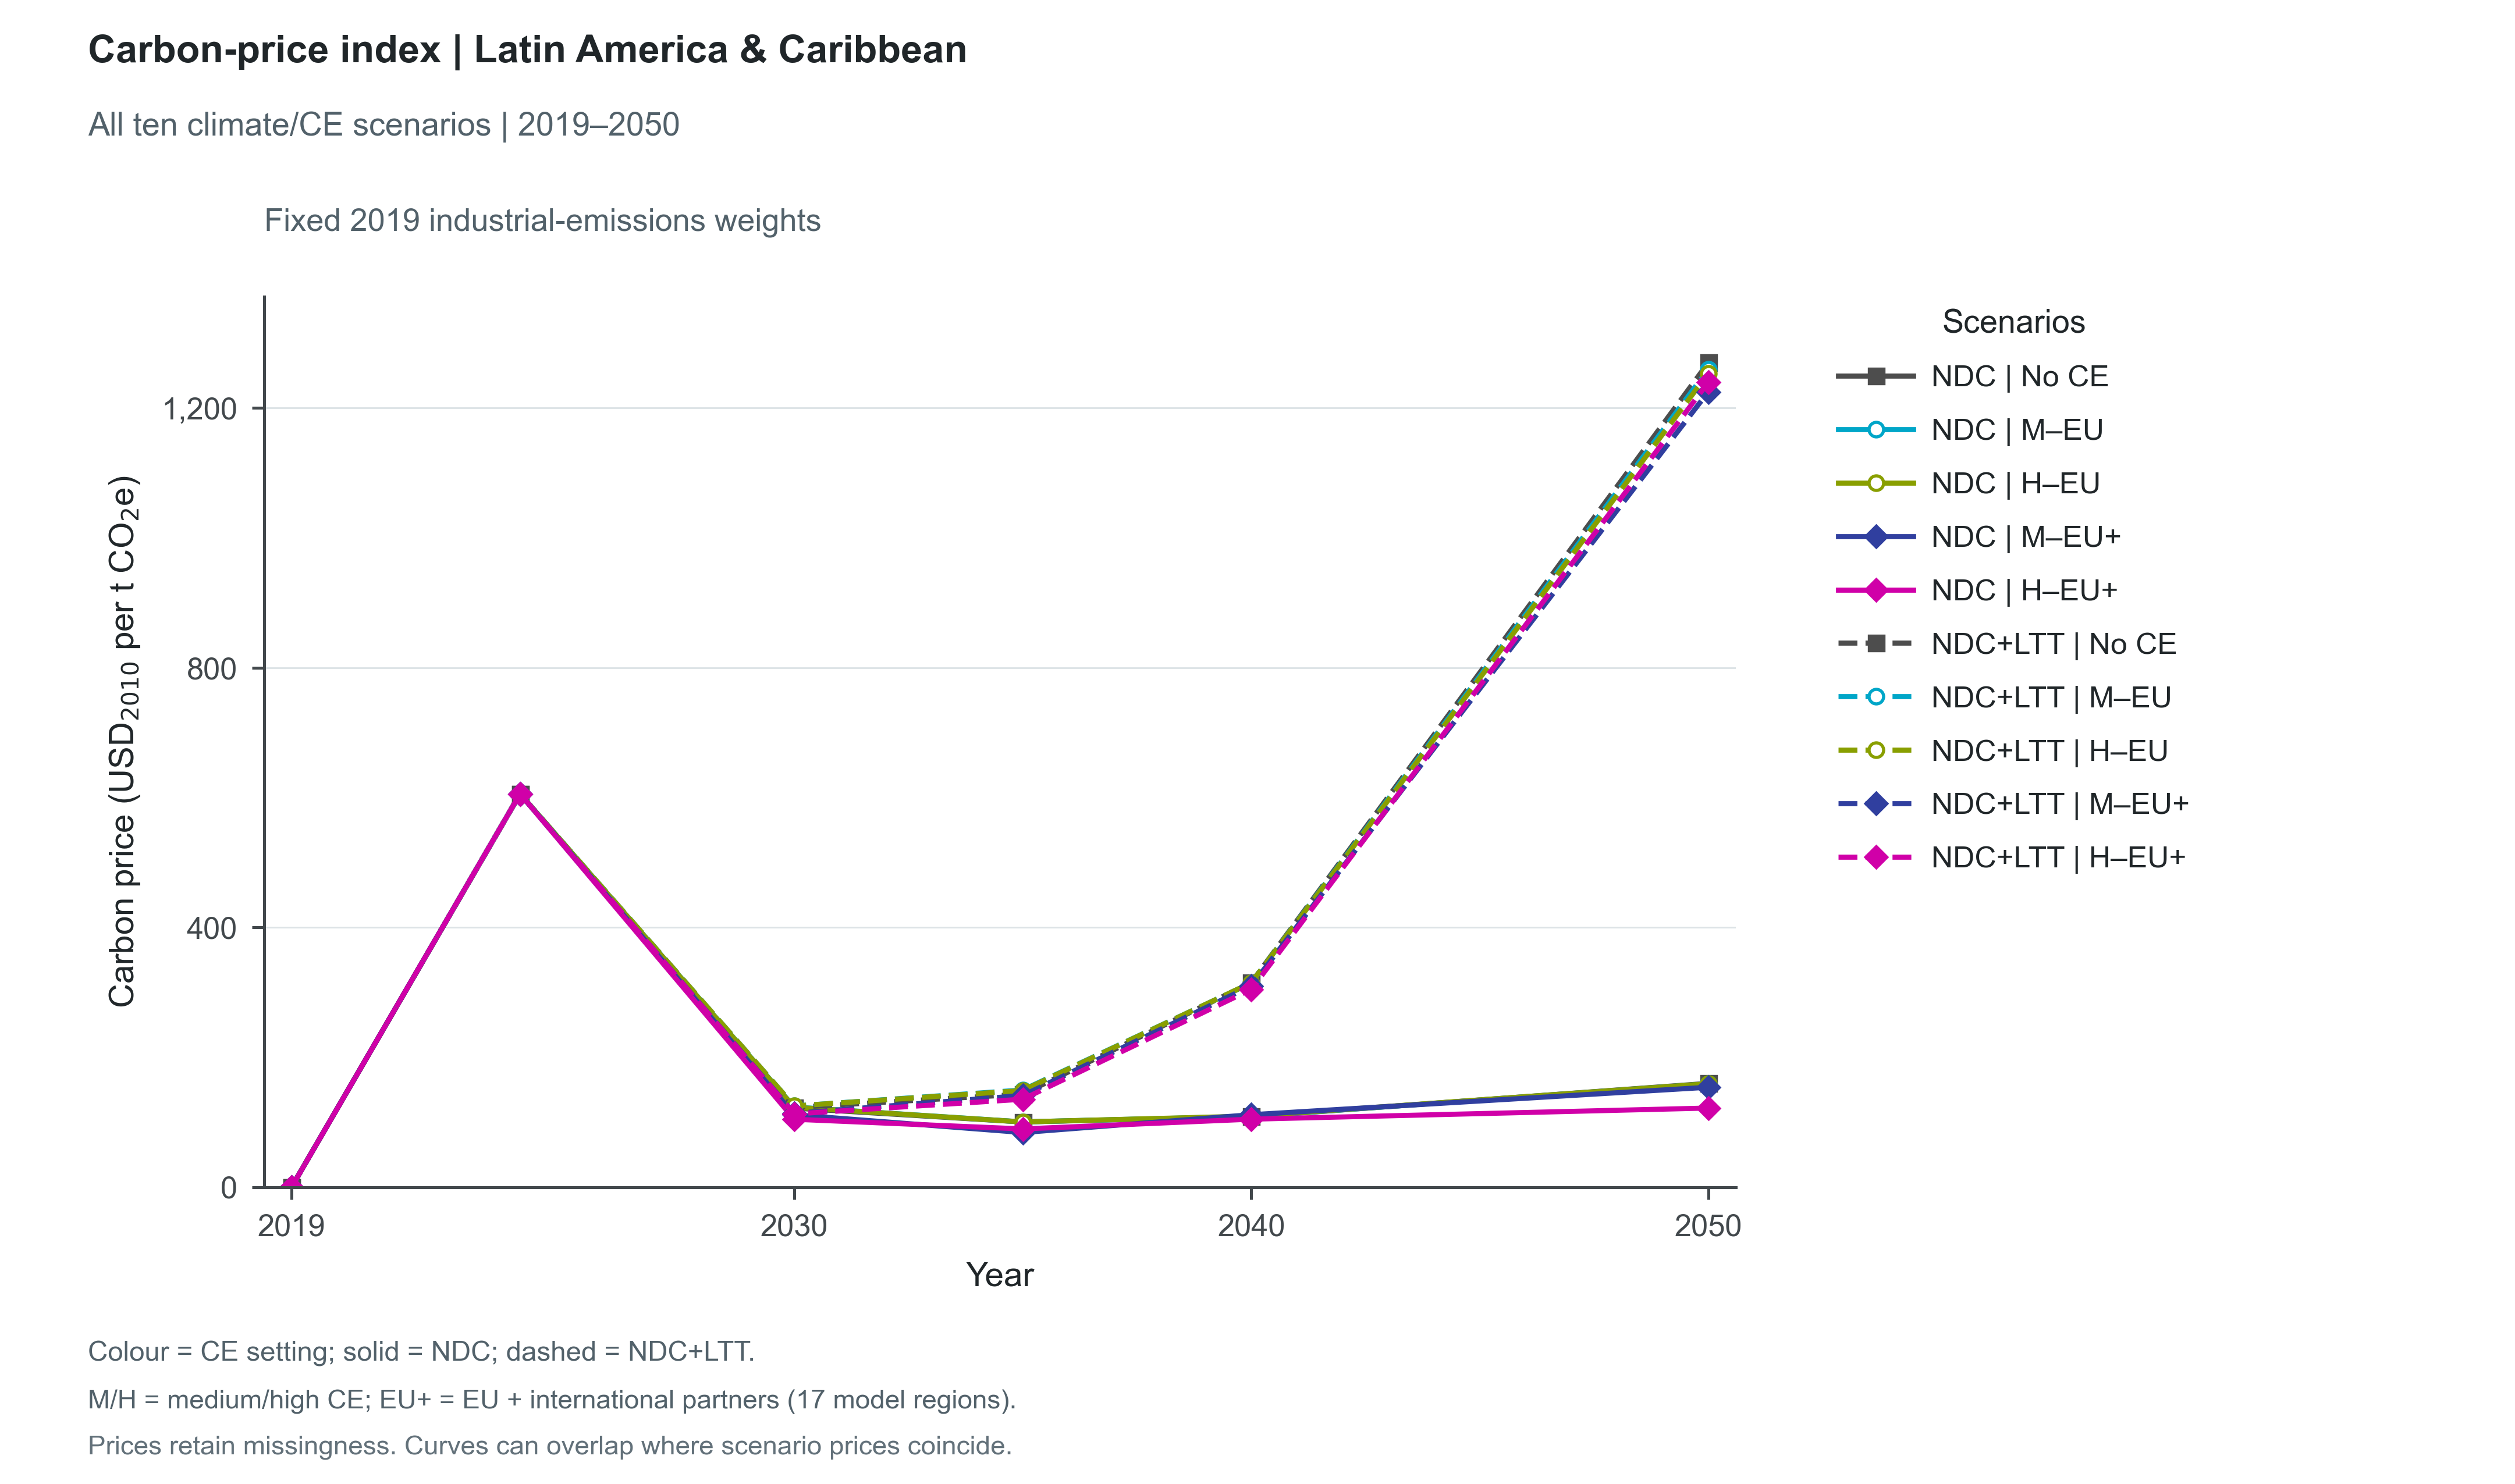

The table this chart was drawn from, first rows:
Scenario, Climate, Policy, Group, Year, Value, Unit, SourceVariable, SourceUnit, SourceRegions, WeightScenario, WeightYear, Role, Figure
ndc_noce, NDC, noce, Latin America & Caribbean, 2019, 1.8232195226013582e-05, USD_2010/tCO2e, Price|Carbon, USD_2010/t CO2e, ["BRA", "CHL", "LAM"], baseline_noce, 2019, plotted, fig05_carbon_prices_latin_america_caribb…
ndc_noce, NDC, noce, Latin America & Caribbean, 2024, 605.7, USD_2010/tCO2e, Price|Carbon, USD_2010/t CO2e, ["BRA", "CHL", "LAM"], baseline_noce, 2019, plotted, fig05_carbon_prices_latin_america_caribb…
ndc_noce, NDC, noce, Latin America & Caribbean, 2030, 121.7, USD_2010/tCO2e, Price|Carbon, USD_2010/t CO2e, ["BRA", "CHL", "LAM"], baseline_noce, 2019, plotted, fig05_carbon_prices_latin_america_caribb…
ndc_noce, NDC, noce, Latin America & Caribbean, 2035, 100.4, USD_2010/tCO2e, Price|Carbon, USD_2010/t CO2e, ["BRA", "CHL", "LAM"], baseline_noce, 2019, plotted, fig05_carbon_prices_latin_america_caribb…
ndc_noce, NDC, noce, Latin America & Caribbean, 2040, 108.8, USD_2010/tCO2e, Price|Carbon, USD_2010/t CO2e, ["BRA", "CHL", "LAM"], baseline_noce, 2019, plotted, fig05_carbon_prices_latin_america_caribb…
ndc_noce, NDC, noce, Latin America & Caribbean, 2050, 159.9, USD_2010/tCO2e, Price|Carbon, USD_2010/t CO2e, ["BRA", "CHL", "LAM"], baseline_noce, 2019, plotted, fig05_carbon_prices_latin_america_caribb…
ndc_medce_eu, NDC, medce_eu, Latin America & Caribbean, 2019, 1.8232195226013582e-05, USD_2010/tCO2e, Price|Carbon, USD_2010/t CO2e, ["BRA", "CHL", "LAM"], baseline_noce, 2019, plotted, fig05_carbon_prices_latin_america_caribb…
ndc_medce_eu, NDC, medce_eu, Latin America & Caribbean, 2024, 605.7, USD_2010/tCO2e, Price|Carbon, USD_2010/t CO2e, ["BRA", "CHL", "LAM"], baseline_noce, 2019, plotted, fig05_carbon_prices_latin_america_caribb…
ndc_medce_eu, NDC, medce_eu, Latin America & Caribbean, 2030, 123.4, USD_2010/tCO2e, Price|Carbon, USD_2010/t CO2e, ["BRA", "CHL", "LAM"], baseline_noce, 2019, plotted, fig05_carbon_prices_latin_america_caribb…
ndc_medce_eu, NDC, medce_eu, Latin America & Caribbean, 2035, 100.5, USD_2010/tCO2e, Price|Carbon, USD_2010/t CO2e, ["BRA", "CHL", "LAM"], baseline_noce, 2019, plotted, fig05_carbon_prices_latin_america_caribb…
ndc_medce_eu, NDC, medce_eu, Latin America & Caribbean, 2040, 109.1, USD_2010/tCO2e, Price|Carbon, USD_2010/t CO2e, ["BRA", "CHL", "LAM"], baseline_noce, 2019, plotted, fig05_carbon_prices_latin_america_caribb…
ndc_medce_eu, NDC, medce_eu, Latin America & Caribbean, 2050, 159.2, USD_2010/tCO2e, Price|Carbon, USD_2010/t CO2e, ["BRA", "CHL", "LAM"], baseline_noce, 2019, plotted, fig05_carbon_prices_latin_america_caribb…
ndc_highce_eu, NDC, highce_eu, Latin America & Caribbean, 2019, 1.8232195226013582e-05, USD_2010/tCO2e, Price|Carbon, USD_2010/t CO2e, ["BRA", "CHL", "LAM"], baseline_noce, 2019, plotted, fig05_carbon_prices_latin_america_caribb…
ndc_highce_eu, NDC, highce_eu, Latin America & Caribbean, 2024, 605.7, USD_2010/tCO2e, Price|Carbon, USD_2010/t CO2e, ["BRA", "CHL", "LAM"], baseline_noce, 2019, plotted, fig05_carbon_prices_latin_america_caribb…
ndc_highce_eu, NDC, highce_eu, Latin America & Caribbean, 2030, 123.1, USD_2010/tCO2e, Price|Carbon, USD_2010/t CO2e, ["BRA", "CHL", "LAM"], baseline_noce, 2019, plotted, fig05_carbon_prices_latin_america_caribb…
ndc_highce_eu, NDC, highce_eu, Latin America & Caribbean, 2035, 100.5, USD_2010/tCO2e, Price|Carbon, USD_2010/t CO2e, ["BRA", "CHL", "LAM"], baseline_noce, 2019, plotted, fig05_carbon_prices_latin_america_caribb…
ndc_highce_eu, NDC, highce_eu, Latin America & Caribbean, 2040, 109.5, USD_2010/tCO2e, Price|Carbon, USD_2010/t CO2e, ["BRA", "CHL", "LAM"], baseline_noce, 2019, plotted, fig05_carbon_prices_latin_america_caribb…
ndc_highce_eu, NDC, highce_eu, Latin America & Caribbean, 2050, 159.3, USD_2010/tCO2e, Price|Carbon, USD_2010/t CO2e, ["BRA", "CHL", "LAM"], baseline_noce, 2019, plotted, fig05_carbon_prices_latin_america_caribb…
ndc_medce_gbl, NDC, medce_gbl, Latin America & Caribbean, 2019, 1.8232195226013582e-05, USD_2010/tCO2e, Price|Carbon, USD_2010/t CO2e, ["BRA", "CHL", "LAM"], baseline_noce, 2019, plotted, fig05_carbon_prices_latin_america_caribb…
ndc_medce_gbl, NDC, medce_gbl, Latin America & Caribbean, 2024, 605.7, USD_2010/tCO2e, Price|Carbon, USD_2010/t CO2e, ["BRA", "CHL", "LAM"], baseline_noce, 2019, plotted, fig05_carbon_prices_latin_america_caribb…
ndc_medce_gbl, NDC, medce_gbl, Latin America & Caribbean, 2030, 111.5, USD_2010/tCO2e, Price|Carbon, USD_2010/t CO2e, ["BRA", "CHL", "LAM"], baseline_noce, 2019, plotted, fig05_carbon_prices_latin_america_caribb…
ndc_medce_gbl, NDC, medce_gbl, Latin America & Caribbean, 2035, 84.19, USD_2010/tCO2e, Price|Carbon, USD_2010/t CO2e, ["BRA", "CHL", "LAM"], baseline_noce, 2019, plotted, fig05_carbon_prices_latin_america_caribb…
ndc_medce_gbl, NDC, medce_gbl, Latin America & Caribbean, 2040, 111.6, USD_2010/tCO2e, Price|Carbon, USD_2010/t CO2e, ["BRA", "CHL", "LAM"], baseline_noce, 2019, plotted, fig05_carbon_prices_latin_america_caribb…
ndc_medce_gbl, NDC, medce_gbl, Latin America & Caribbean, 2050, 153.9, USD_2010/tCO2e, Price|Carbon, USD_2010/t CO2e, ["BRA", "CHL", "LAM"], baseline_noce, 2019, plotted, fig05_carbon_prices_latin_america_caribb…
ndc_highce_gbl, NDC, highce_gbl, Latin America & Caribbean, 2019, 1.8232195226013582e-05, USD_2010/tCO2e, Price|Carbon, USD_2010/t CO2e, ["BRA", "CHL", "LAM"], baseline_noce, 2019, plotted, fig05_carbon_prices_latin_america_caribb…
ndc_highce_gbl, NDC, highce_gbl, Latin America & Caribbean, 2024, 605.7, USD_2010/tCO2e, Price|Carbon, USD_2010/t CO2e, ["BRA", "CHL", "LAM"], baseline_noce, 2019, plotted, fig05_carbon_prices_latin_america_caribb…
ndc_highce_gbl, NDC, highce_gbl, Latin America & Caribbean, 2030, 104.6, USD_2010/tCO2e, Price|Carbon, USD_2010/t CO2e, ["BRA", "CHL", "LAM"], baseline_noce, 2019, plotted, fig05_carbon_prices_latin_america_caribb…
ndc_highce_gbl, NDC, highce_gbl, Latin America & Caribbean, 2035, 89.7, USD_2010/tCO2e, Price|Carbon, USD_2010/t CO2e, ["BRA", "CHL", "LAM"], baseline_noce, 2019, plotted, fig05_carbon_prices_latin_america_caribb…
ndc_highce_gbl, NDC, highce_gbl, Latin America & Caribbean, 2040, 104.7, USD_2010/tCO2e, Price|Carbon, USD_2010/t CO2e, ["BRA", "CHL", "LAM"], baseline_noce, 2019, plotted, fig05_carbon_prices_latin_america_caribb…
ndc_highce_gbl, NDC, highce_gbl, Latin America & Caribbean, 2050, 121.9, USD_2010/tCO2e, Price|Carbon, USD_2010/t CO2e, ["BRA", "CHL", "LAM"], baseline_noce, 2019, plotted, fig05_carbon_prices_latin_america_caribb…
baseline_noce, NDC+LTT, noce, Latin America & Caribbean, 2019, 1.8232195226013582e-05, USD_2010/tCO2e, Price|Carbon, USD_2010/t CO2e, ["BRA", "CHL", "LAM"], baseline_noce, 2019, plotted, fig05_carbon_prices_latin_america_caribb…
baseline_noce, NDC+LTT, noce, Latin America & Caribbean, 2024, 605.7, USD_2010/tCO2e, Price|Carbon, USD_2010/t CO2e, ["BRA", "CHL", "LAM"], baseline_noce, 2019, plotted, fig05_carbon_prices_latin_america_caribb…
baseline_noce, NDC+LTT, noce, Latin America & Caribbean, 2030, 123, USD_2010/tCO2e, Price|Carbon, USD_2010/t CO2e, ["BRA", "CHL", "LAM"], baseline_noce, 2019, plotted, fig05_carbon_prices_latin_america_caribb…
baseline_noce, NDC+LTT, noce, Latin America & Caribbean, 2035, 143.2, USD_2010/tCO2e, Price|Carbon, USD_2010/t CO2e, ["BRA", "CHL", "LAM"], baseline_noce, 2019, plotted, fig05_carbon_prices_latin_america_caribb…
baseline_noce, NDC+LTT, noce, Latin America & Caribbean, 2040, 315, USD_2010/tCO2e, Price|Carbon, USD_2010/t CO2e, ["BRA", "CHL", "LAM"], baseline_noce, 2019, plotted, fig05_carbon_prices_latin_america_caribb…
baseline_noce, NDC+LTT, noce, Latin America & Caribbean, 2050, 1270, USD_2010/tCO2e, Price|Carbon, USD_2010/t CO2e, ["BRA", "CHL", "LAM"], baseline_noce, 2019, plotted, fig05_carbon_prices_latin_america_caribb…
baseline_medce_eu, NDC+LTT, medce_eu, Latin America & Caribbean, 2019, 1.8232195226013582e-05, USD_2010/tCO2e, Price|Carbon, USD_2010/t CO2e, ["BRA", "CHL", "LAM"], baseline_noce, 2019, plotted, fig05_carbon_prices_latin_america_caribb…
baseline_medce_eu, NDC+LTT, medce_eu, Latin America & Caribbean, 2024, 605.7, USD_2010/tCO2e, Price|Carbon, USD_2010/t CO2e, ["BRA", "CHL", "LAM"], baseline_noce, 2019, plotted, fig05_carbon_prices_latin_america_caribb…
baseline_medce_eu, NDC+LTT, medce_eu, Latin America & Caribbean, 2030, 125, USD_2010/tCO2e, Price|Carbon, USD_2010/t CO2e, ["BRA", "CHL", "LAM"], baseline_noce, 2019, plotted, fig05_carbon_prices_latin_america_caribb…
baseline_medce_eu, NDC+LTT, medce_eu, Latin America & Caribbean, 2035, 149.7, USD_2010/tCO2e, Price|Carbon, USD_2010/t CO2e, ["BRA", "CHL", "LAM"], baseline_noce, 2019, plotted, fig05_carbon_prices_latin_america_caribb…
baseline_medce_eu, NDC+LTT, medce_eu, Latin America & Caribbean, 2040, 314.5, USD_2010/tCO2e, Price|Carbon, USD_2010/t CO2e, ["BRA", "CHL", "LAM"], baseline_noce, 2019, plotted, fig05_carbon_prices_latin_america_caribb…
baseline_medce_eu, NDC+LTT, medce_eu, Latin America & Caribbean, 2050, 1260, USD_2010/tCO2e, Price|Carbon, USD_2010/t CO2e, ["BRA", "CHL", "LAM"], baseline_noce, 2019, plotted, fig05_carbon_prices_latin_america_caribb…
baseline_highce_eu, NDC+LTT, highce_eu, Latin America & Caribbean, 2019, 1.8232195226013582e-05, USD_2010/tCO2e, Price|Carbon, USD_2010/t CO2e, ["BRA", "CHL", "LAM"], baseline_noce, 2019, plotted, fig05_carbon_prices_latin_america_caribb…
baseline_highce_eu, NDC+LTT, highce_eu, Latin America & Caribbean, 2024, 605.7, USD_2010/tCO2e, Price|Carbon, USD_2010/t CO2e, ["BRA", "CHL", "LAM"], baseline_noce, 2019, plotted, fig05_carbon_prices_latin_america_caribb…
baseline_highce_eu, NDC+LTT, highce_eu, Latin America & Caribbean, 2030, 125, USD_2010/tCO2e, Price|Carbon, USD_2010/t CO2e, ["BRA", "CHL", "LAM"], baseline_noce, 2019, plotted, fig05_carbon_prices_latin_america_caribb…
baseline_highce_eu, NDC+LTT, highce_eu, Latin America & Caribbean, 2035, 148.9, USD_2010/tCO2e, Price|Carbon, USD_2010/t CO2e, ["BRA", "CHL", "LAM"], baseline_noce, 2019, plotted, fig05_carbon_prices_latin_america_caribb…
baseline_highce_eu, NDC+LTT, highce_eu, Latin America & Caribbean, 2040, 314.7, USD_2010/tCO2e, Price|Carbon, USD_2010/t CO2e, ["BRA", "CHL", "LAM"], baseline_noce, 2019, plotted, fig05_carbon_prices_latin_america_caribb…
baseline_highce_eu, NDC+LTT, highce_eu, Latin America & Caribbean, 2050, 1253, USD_2010/tCO2e, Price|Carbon, USD_2010/t CO2e, ["BRA", "CHL", "LAM"], baseline_noce, 2019, plotted, fig05_carbon_prices_latin_america_caribb…
baseline_medce_gbl, NDC+LTT, medce_gbl, Latin America & Caribbean, 2019, 1.8232195226013582e-05, USD_2010/tCO2e, Price|Carbon, USD_2010/t CO2e, ["BRA", "CHL", "LAM"], baseline_noce, 2019, plotted, fig05_carbon_prices_latin_america_caribb…
baseline_medce_gbl, NDC+LTT, medce_gbl, Latin America & Caribbean, 2024, 605.7, USD_2010/tCO2e, Price|Carbon, USD_2010/t CO2e, ["BRA", "CHL", "LAM"], baseline_noce, 2019, plotted, fig05_carbon_prices_latin_america_caribb…
baseline_medce_gbl, NDC+LTT, medce_gbl, Latin America & Caribbean, 2030, 113.7, USD_2010/tCO2e, Price|Carbon, USD_2010/t CO2e, ["BRA", "CHL", "LAM"], baseline_noce, 2019, plotted, fig05_carbon_prices_latin_america_caribb…
baseline_medce_gbl, NDC+LTT, medce_gbl, Latin America & Caribbean, 2035, 141.2, USD_2010/tCO2e, Price|Carbon, USD_2010/t CO2e, ["BRA", "CHL", "LAM"], baseline_noce, 2019, plotted, fig05_carbon_prices_latin_america_caribb…
baseline_medce_gbl, NDC+LTT, medce_gbl, Latin America & Caribbean, 2040, 310.1, USD_2010/tCO2e, Price|Carbon, USD_2010/t CO2e, ["BRA", "CHL", "LAM"], baseline_noce, 2019, plotted, fig05_carbon_prices_latin_america_caribb…
baseline_medce_gbl, NDC+LTT, medce_gbl, Latin America & Caribbean, 2050, 1225, USD_2010/tCO2e, Price|Carbon, USD_2010/t CO2e, ["BRA", "CHL", "LAM"], baseline_noce, 2019, plotted, fig05_carbon_prices_latin_america_caribb…
baseline_highce_gbl, NDC+LTT, highce_gbl, Latin America & Caribbean, 2019, 1.8232195226013582e-05, USD_2010/tCO2e, Price|Carbon, USD_2010/t CO2e, ["BRA", "CHL", "LAM"], baseline_noce, 2019, plotted, fig05_carbon_prices_latin_america_caribb…
baseline_highce_gbl, NDC+LTT, highce_gbl, Latin America & Caribbean, 2024, 605.7, USD_2010/tCO2e, Price|Carbon, USD_2010/t CO2e, ["BRA", "CHL", "LAM"], baseline_noce, 2019, plotted, fig05_carbon_prices_latin_america_caribb…
baseline_highce_gbl, NDC+LTT, highce_gbl, Latin America & Caribbean, 2030, 112.8, USD_2010/tCO2e, Price|Carbon, USD_2010/t CO2e, ["BRA", "CHL", "LAM"], baseline_noce, 2019, plotted, fig05_carbon_prices_latin_america_caribb…
baseline_highce_gbl, NDC+LTT, highce_gbl, Latin America & Caribbean, 2035, 135.5, USD_2010/tCO2e, Price|Carbon, USD_2010/t CO2e, ["BRA", "CHL", "LAM"], baseline_noce, 2019, plotted, fig05_carbon_prices_latin_america_caribb…
baseline_highce_gbl, NDC+LTT, highce_gbl, Latin America & Caribbean, 2040, 304.6, USD_2010/tCO2e, Price|Carbon, USD_2010/t CO2e, ["BRA", "CHL", "LAM"], baseline_noce, 2019, plotted, fig05_carbon_prices_latin_america_caribb…
baseline_highce_gbl, NDC+LTT, highce_gbl, Latin America & Caribbean, 2050, 1240, USD_2010/tCO2e, Price|Carbon, USD_2010/t CO2e, ["BRA", "CHL", "LAM"], baseline_noce, 2019, plotted, fig05_carbon_prices_latin_america_caribb…
